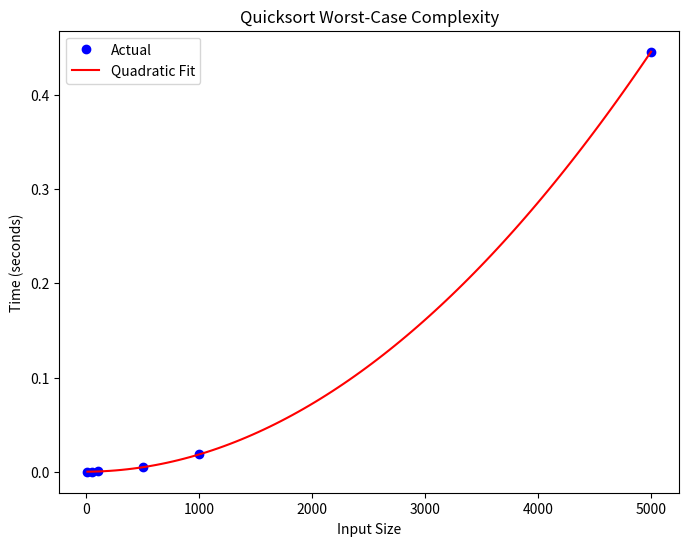

The script that saved this image:
#ENSF 338 Lab 3 exercise 4
import time
import numpy as np
import matplotlib.pyplot as plt
from scipy.optimize import curve_fit

import sys 
sys.setrecursionlimit(20000)

def partition(arr, low, high):
    pivot = arr[high]
    i = low - 1
    for j in range(low, high):
        if arr[j] <= pivot:
            i += 1
            arr[i], arr[j] = arr[j], arr[i]
    arr[i + 1], arr[high] = arr[high], arr[i + 1]
    return i + 1

def quicksort(arr, low, high):
    if low < high:
        pivot_index = partition(arr, low, high)
        quicksort(arr, low, pivot_index - 1)
        quicksort(arr, pivot_index + 1, high)

def generate_worst_case_input(n):
    # Generate an array with elements in decreasing order
    return list(range(n, 0, -1))

def run_quicksort_analysis():
    sizes = [10, 50, 100, 500, 1000, 5000]  # Sizes of input arrays
    time_results = []
    for size in sizes:
        input_array = generate_worst_case_input(size)
        start_time = time.time()
        quicksort(input_array, 0, size - 1)
        end_time = time.time()
        time_results.append(end_time - start_time)

    return sizes, time_results

def plot_results(sizes, time_results):
    # Plotting time taken
    plt.figure(figsize=(8, 6))
    plt.plot(sizes, time_results, 'bo', label='Actual')
    plt.xlabel('Input Size')
    plt.ylabel('Time (seconds)')
    plt.title('Quicksort Worst-Case Complexity')
    
    # Fitting a quadratic curve to time results
    def quadratic_curve(x, a, b, c):
        return a * x**2 + b * x + c

    popt, _ = curve_fit(quadratic_curve, sizes, time_results)
    sizes_fit = np.linspace(min(sizes), max(sizes), 100)
    time_fit = quadratic_curve(sizes_fit, *popt)
    plt.plot(sizes_fit, time_fit, 'r-', label='Quadratic Fit')

    plt.legend()
    plt.show()

sizes, time_results = run_quicksort_analysis()
plot_results(sizes, time_results)
